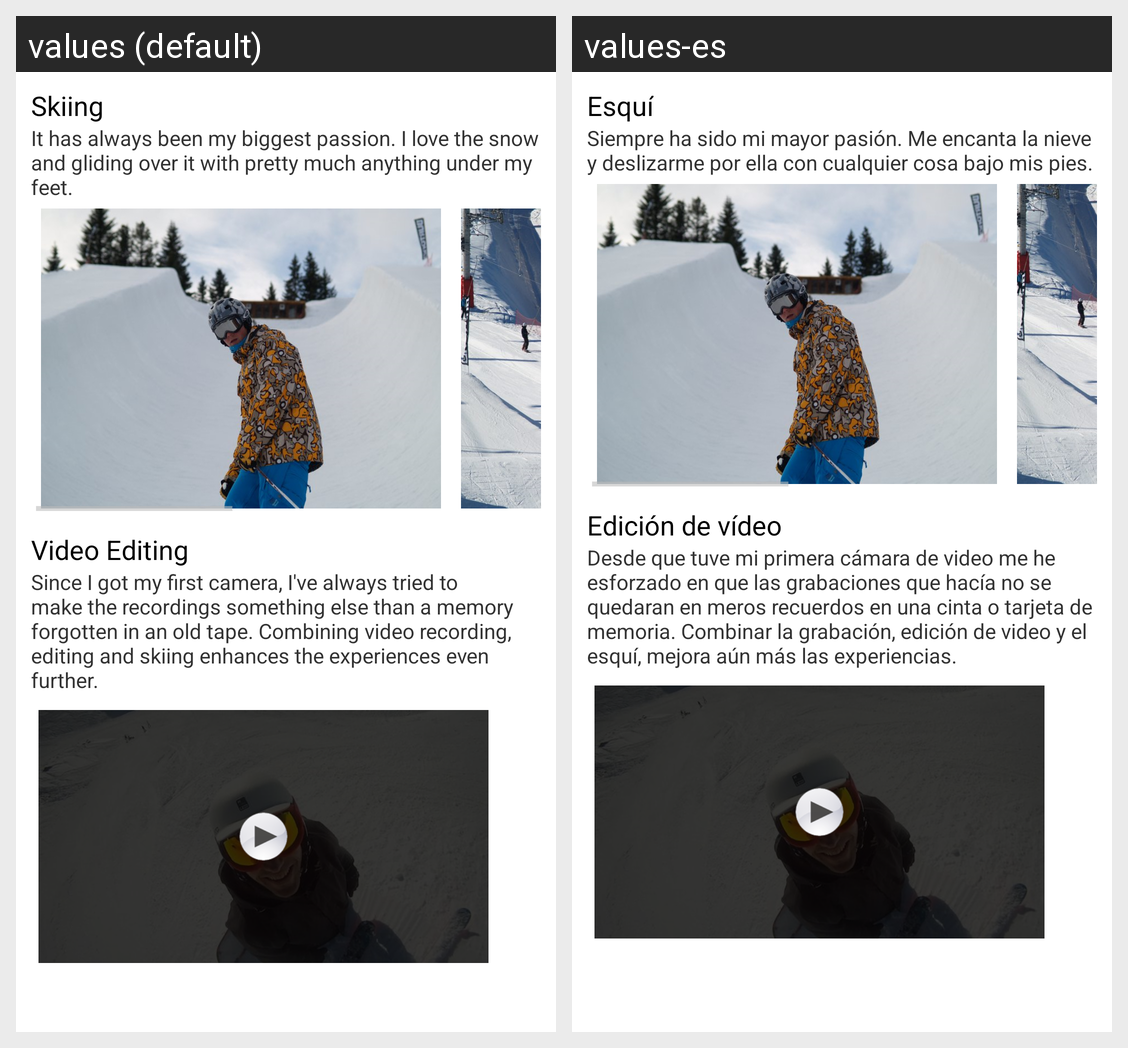

Locale-by-locale string values for the Android screen shown in this grid:
Android screen res/layout/aficiones.xml rendered under 2 locales, left to right: values (default), values-es. Device: Nexus 5 (rendered at 1080×1920; each locale shown at half size, 540×960, under a caption strip naming it); theme AppBaseTheme.
Strings drawn on this screen, with the default value and each locale's value (text and hints the layout hard-codes, and strings that could not be matched under every locale, appear in the picture but are not listed):

af_esqui
  values: Skiing
  values-es: Esquí

esqui_text
  values: It has always been my biggest passion. I love the snow and gliding over it with pretty much anything under my feet.
  values-es: Siempre ha sido mi mayor pasión. Me encanta la nieve y deslizarme por ella con cualquier cosa bajo mis pies.

af_video
  values: Video Editing
  values-es: Edición de vídeo

video_text
  values: Since I got my first camera, I've always tried to make the recordings something else than a memory forgotten in an old tape. Combining video recording, editing and skiing enhances the experiences even further.
  values-es: Desde que tuve mi primera cámara de video me he esforzado en que las grabaciones que hacía no se quedaran en meros recuerdos en una cinta o tarjeta de memoria. Combinar la grabación, edición de video y el esquí, mejora aún más las experiencias.
